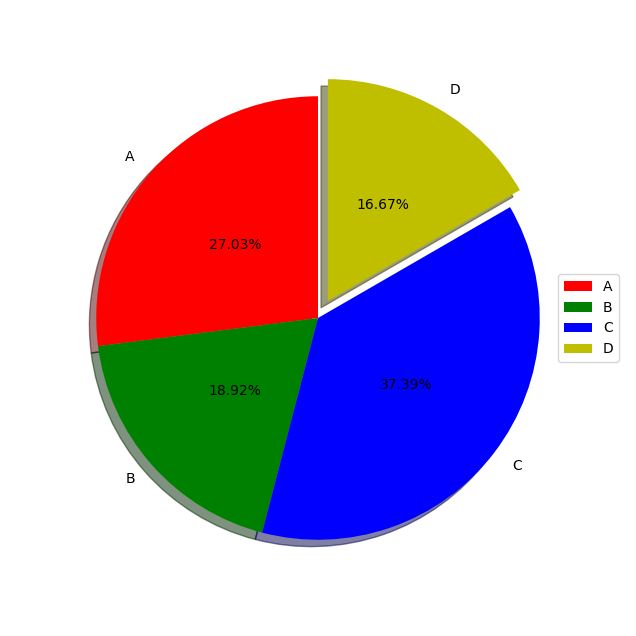

Write the Python code that produced this figure.
# python import module : matplotlib pie

print("圓餅圖的應用")

'''
圓餅圖是使用 pie 函數繪製出來的，語法為：

plt.pie(串列資料, [其餘參數值])

其餘參數介紹：
pie參數 	說明
color 	指定圓餅圖的顏色 ('blue', 'red', 'green', 'yellow', 色碼('#CC00CC')),預設為藍色 blue
label 	項目標題，需搭配 legend 函式才有效果
explode 	設定分隔的區塊位置
autopct 	項目百分比格式，語法為「%格式%%」，Example:autopct = "%2.2f%%"(表示整數2位數及小數點2位數)
pctdistance 	數值文字與圓心距離
shadow 	圓餅圖陰影開啟/關閉，True 有陰影，False 沒有陰影
startangle 	繪製起始角度，繪製會以逆時鐘旋轉計算角度
radius 	圓餅圖的半徑，預設是1
'''

#導入模組

import matplotlib.pyplot as plt

#設定將使用的數值，將要有項目標題、數值串列、圓餅圖顏色、分隔的區塊位置

labels = ['A', 'B', 'C', 'D']
values = [60, 42, 83, 37]
colors = ['r', 'g', 'b', 'y']
explode = (0, 0, 0, 0.08)

#設定圖表區寬高

plt.figure(figsize=(8,8)) # 設定圖表區寬高

#設定 pie 函數參數繪製圓餅圖

plt.pie(
values, # 數值
labels = labels, # 項目標題
colors = colors, # 指定圓餅圖的顏色
explode = explode, # 設定分隔的區塊位置
autopct = "%2.2f%%", # 項目百分比格式
pctdistance = 0.5, # 數值文字與圓心距離
shadow = True, # 圓餅圖陰影開啟/關閉
startangle = 90, # 繪製起始角度
radius = 0.9 # 圓餅圖的半徑，預設是1
)

#設定 legnd 的位置，將圖表顯示出來，並顯示圖例名稱

plt.legend(loc = "right") # 設定 legnd 的位置

#設定中文字型及負號正確顯示
#設定中文字型檔
plt.rcParams["font.sans-serif"] = "Microsoft JhengHei" # 將字體換成 Microsoft JhengHei
#設定負號
plt.rcParams["axes.unicode_minus"] = False # 讓負號可正常顯示

plt.show()  #將圖表呈現出來
